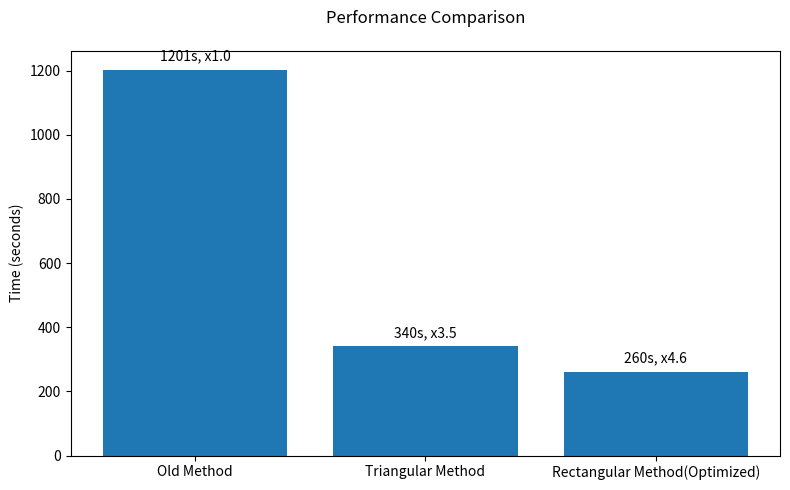

Here is the Python script that generated this plot:
import matplotlib.pyplot as plt

methods = ['Old Method', 'Triangular Method', 'Rectangular Method(Optimized)']
old = 20*60 + 1
times_sec = [20*60+1, 5*60+40, 4*60+20]  # seconds

fig, ax = plt.subplots(figsize=(8, 5))
bars = ax.bar(methods, times_sec)

for bar in bars:
    yval = bar.get_height()
    ax.text(bar.get_x() + bar.get_width() / 2, yval + 20, f'{int(yval)}s, x{old / yval:.1f}', ha='center', va='bottom')

ax.set_ylabel('Time (seconds)')
ax.set_title(f'Performance Comparison\n')

plt.tight_layout()
plt.show()